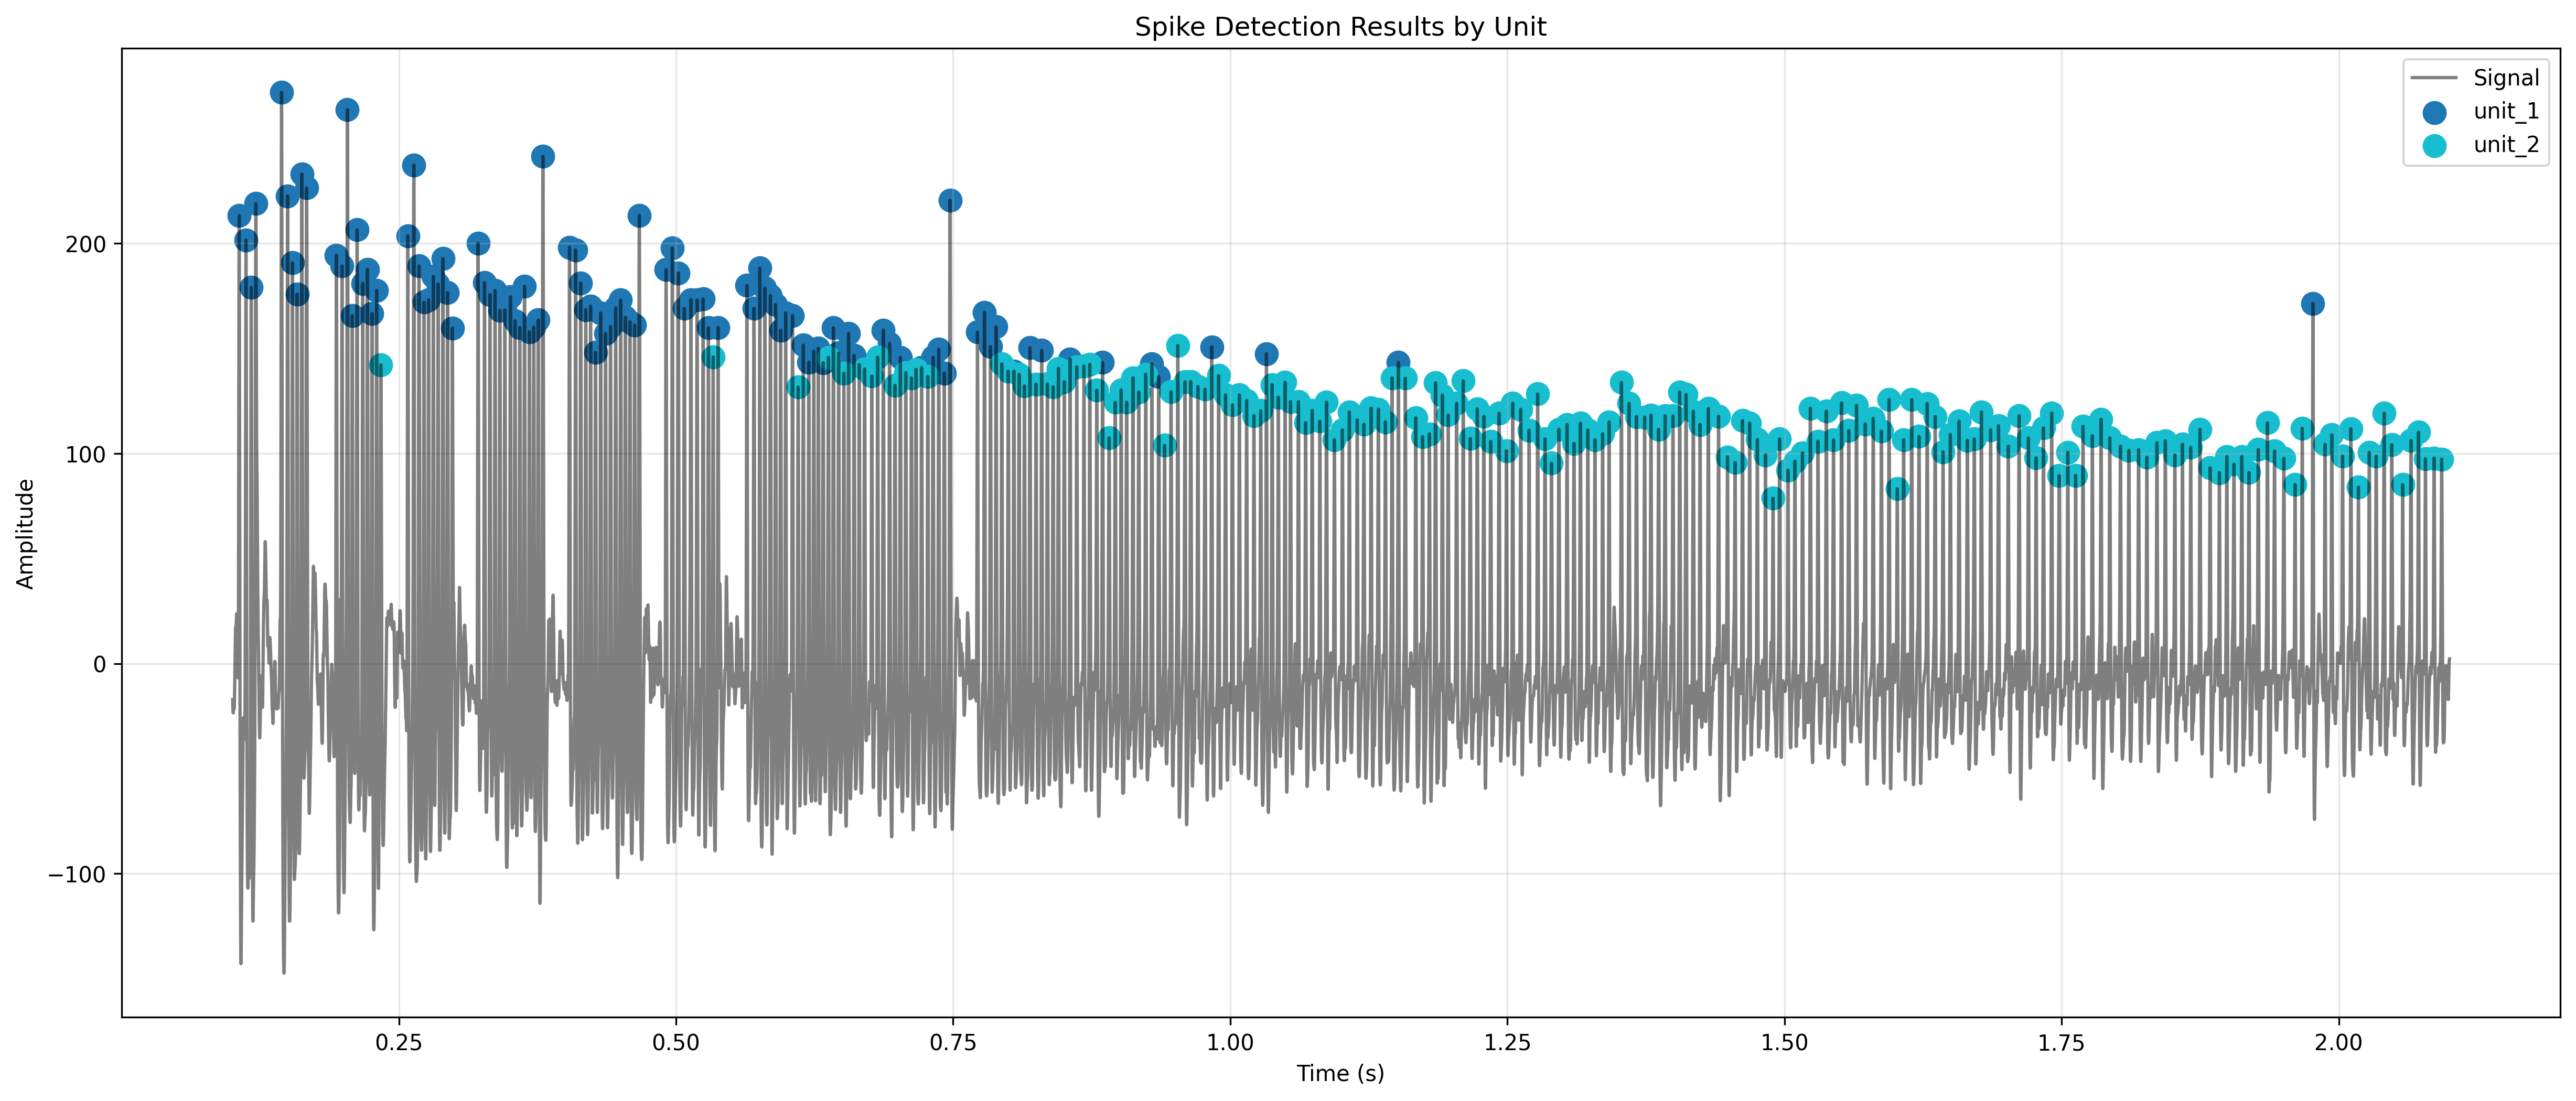

The data file committed next to this chart (first rows):
spike_times, spike_values, unit
0.1059, 213.2, unit_1
0.112, 201.6, unit_1
0.1168, 179.1, unit_1
0.121, 219, unit_1
0.1441, 271.9, unit_1
0.1496, 222.6, unit_1
0.154, 190.8, unit_1
0.1582, 175.8, unit_1
0.1624, 233, unit_1
0.1667, 226.4, unit_1
0.1936, 194.4, unit_1
0.1987, 189.3, unit_1
0.2036, 263.7, unit_1
0.2079, 165.6, unit_1
0.2123, 206.5, unit_1
0.2174, 180.9, unit_1
0.2216, 187.7, unit_1
0.2258, 166.6, unit_1
0.2299, 177.6, unit_1
0.2338, 142.2, unit_2
0.2581, 203.6, unit_1
0.2635, 237.3, unit_1
0.2682, 189.2, unit_1
0.2727, 172, unit_1
0.2768, 173.1, unit_1
0.2811, 184.4, unit_1
0.2854, 180.7, unit_1
0.2897, 192.7, unit_1
0.2939, 176.6, unit_1
0.2982, 159.7, unit_1
0.3214, 200, unit_1
0.3272, 181.3, unit_1
0.3322, 175.7, unit_1
0.3368, 177.6, unit_1
0.3411, 168.1, unit_1
0.3456, 168.4, unit_1
0.3506, 174.6, unit_1
0.3548, 163.1, unit_1
0.3591, 159.9, unit_1
0.3633, 179.6, unit_1
0.3678, 158, unit_1
0.3717, 160.2, unit_1
0.3757, 163.5, unit_1
0.3799, 241.4, unit_1
0.4039, 198.1, unit_1
0.4094, 196.9, unit_1
0.414, 181.1, unit_1
0.4186, 168.4, unit_1
0.4229, 170.2, unit_1
0.4274, 148.1, unit_1
0.432, 166.8, unit_1
0.4364, 157.2, unit_1
0.4409, 160.3, unit_1
0.4456, 169.4, unit_1
0.4501, 173, unit_1
0.4543, 164.8, unit_1
0.4584, 162.6, unit_1
0.4626, 161.1, unit_1
0.4669, 213.4, unit_1
0.491, 187.6, unit_1
... 243 more rows
